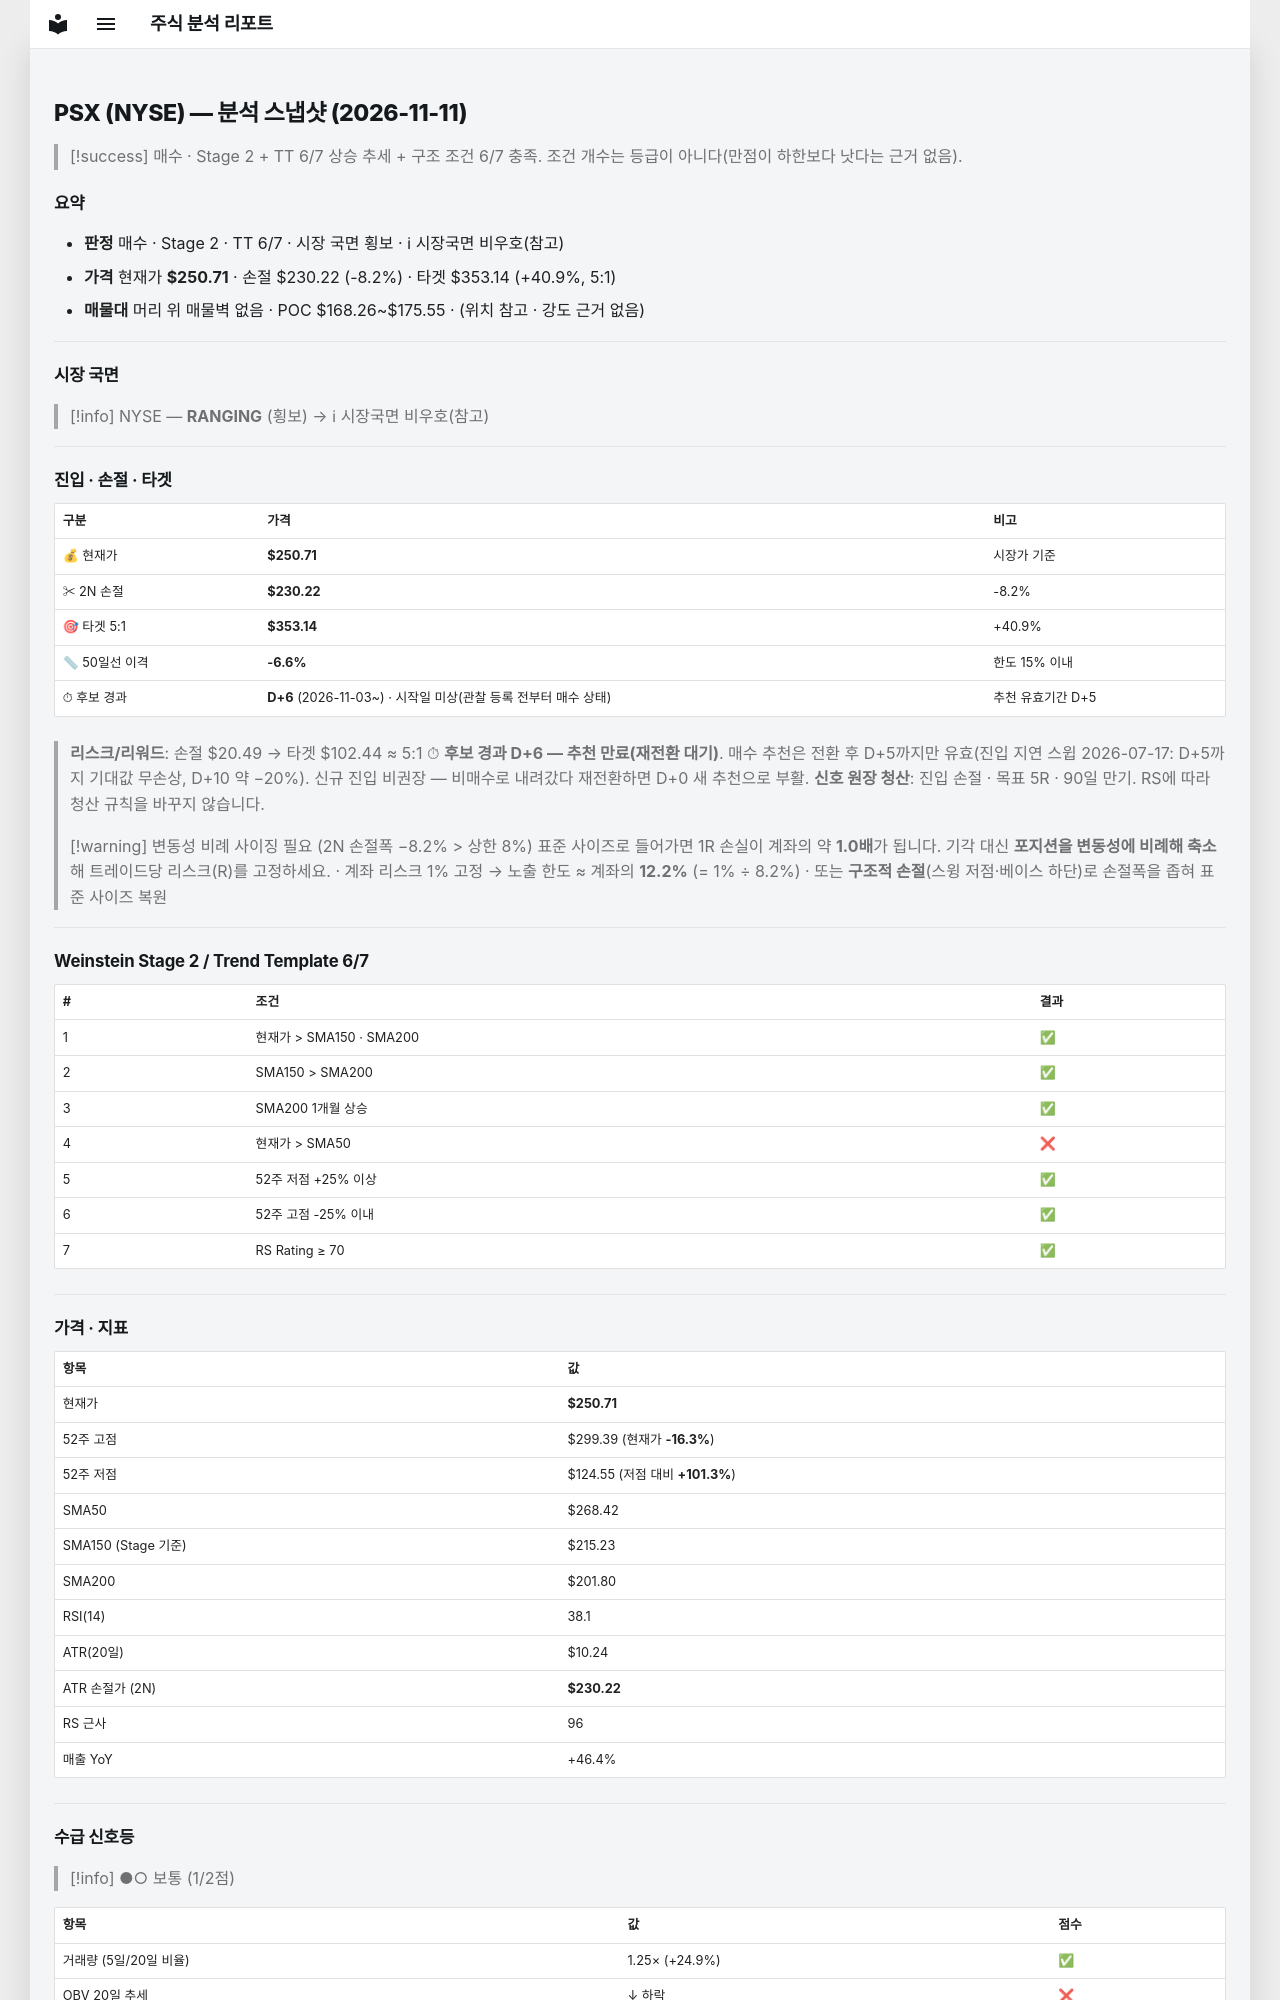

repository: soloandco/stock-reports · page: snapshots/PSX-2026-11-11/index.html · generator: mkdocs

---
type: analysis-snapshot
title: PSX 분석 스냅샷
ticker: PSX
market: NYSE
created: 2026-11-11
updated: 2026-11-11
bar-date: 2026-11-10
verdict: 매수관찰
real-rr: 2.38
sma50-gap-pct: -6.6
candidate-days: 6
candidate-since: 2026-11-03
candidate-start-unknown: true
weekly-position: 돌파후되돌림
weekly-overhead-price: 299.39
weekly-overhead-pct: 19.4
stage: 2
trend-template-score: 6
tt-max: 7
ma-set: sma-50-150-200
price: 250.70899963378906
stop-price: 230.2218049445873
market-regime: RANGING
supply-demand-score: 1/2
supply-demand-label: 보통
status: tracking
tags:
  - stock-agent
  - watchlist
  - PSX
  - analysis
related:
  - "[[analysis-template]]"
---

# PSX (NYSE) — 분석 스냅샷 (2026-11-11)

> [!success] 매수 · Stage 2 + TT 6/7
> 상승 추세 + 구조 조건 6/7 충족. 조건 개수는 등급이 아니다(만점이 하한보다 낫다는 근거 없음).

## 요약

- **판정** 매수 · Stage 2 · TT 6/7 · 시장 국면 횡보 · ℹ 시장국면 비우호(참고)
- **가격** 현재가 **$250.71** · 손절 $230.22 (-8.2%) · 타겟 $353.14 (+40.9%, 5:1)
- **매물대** 머리 위 매물벽 없음 · POC $168.26~$175.55 · (위치 참고 · 강도 근거 없음)

---

## 시장 국면

> [!info] NYSE — **RANGING** (횡보) → ℹ 시장국면 비우호(참고)

---

## 진입 · 손절 · 타겟

| 구분 | 가격 | 비고 |
|------|------|------|
| 💰 현재가 | **$250.71** | 시장가 기준 |
| ✂ 2N 손절 | **$230.22** | -8.2% |
| 🎯 타겟 5:1 | **$353.14** | +40.9% |
| 📏 50일선 이격 | **-6.6%** | 한도 15% 이내 |
| ⏱ 후보 경과 | **D+6** (2026-11-03~) · 시작일 미상(관찰 등록 전부터 매수 상태) | 추천 유효기간 D+5 |

> **리스크/리워드**: 손절 $20.49 → 타겟 $102.44 ≈ 5:1
> ⏱ **후보 경과 D+6 — 추천 만료(재전환 대기)**. 매수 추천은 전환 후 D+5까지만 유효(진입 지연 스윕 2026-07-17: D+5까지 기대값 무손상, D+10 약 −20%). 신규 진입 비권장 — 비매수로 내려갔다 재전환하면 D+0 새 추천으로 부활.
> **신호 원장 청산**: 진입 손절 · 목표 5R · 90일 만기. RS에 따라 청산 규칙을 바꾸지 않습니다.

> [!warning] 변동성 비례 사이징 필요 (2N 손절폭 −8.2% > 상한 8%)
> 표준 사이즈로 들어가면 1R 손실이 계좌의 약 **1.0배**가 됩니다. 기각 대신 **포지션을 변동성에 비례해 축소**해 트레이드당 리스크(R)를 고정하세요.
> · 계좌 리스크 1% 고정 → 노출 한도 ≈ 계좌의 **12.2%** (= 1% ÷ 8.2%)
> · 또는 **구조적 손절**(스윙 저점·베이스 하단)로 손절폭을 좁혀 표준 사이즈 복원

---

## Weinstein Stage 2 / Trend Template 6/7

| # | 조건 | 결과 |
|---|------|------|
| 1 | 현재가 > SMA150 · SMA200 | ✅ |
| 2 | SMA150 > SMA200 | ✅ |
| 3 | SMA200 1개월 상승 | ✅ |
| 4 | 현재가 > SMA50 | ❌ |
| 5 | 52주 저점 +25% 이상 | ✅ |
| 6 | 52주 고점 -25% 이내 | ✅ |
| 7 | RS Rating ≥ 70 | ✅ |

---

## 가격 · 지표

| 항목 | 값 |
|------|---|
| 현재가 | **$250.71** |
| 52주 고점 | $299.39 (현재가 **-16.3%**) |
| 52주 저점 | $124.55 (저점 대비 **+101.3%**) |
| SMA50 | $268.42 |
| SMA150 (Stage 기준) | $215.23 |
| SMA200 | $201.80 |
| RSI(14) | 38.1 |
| ATR(20일) | $10.24 |
| ATR 손절가 (2N) | **$230.22** |
| RS 근사 | 96 |
| 매출 YoY | +46.4% |

---
## 수급 신호등

> [!info] ●○ 보통 (1/2점)

| 항목 | 값 | 점수 |
|------|------|------|
| 거래량 (5일/20일 비율) | 1.25× (+24.9%) | ✅ |
| OBV 20일 추세 | ↓ 하락 | ❌ |

> **판독법**: 거래량이 20일 평균보다 20% 이상 많고 OBV(온밸런스볼륨)가 상승 중이면 매집 수급이 강한 것으로 판단합니다.

---
